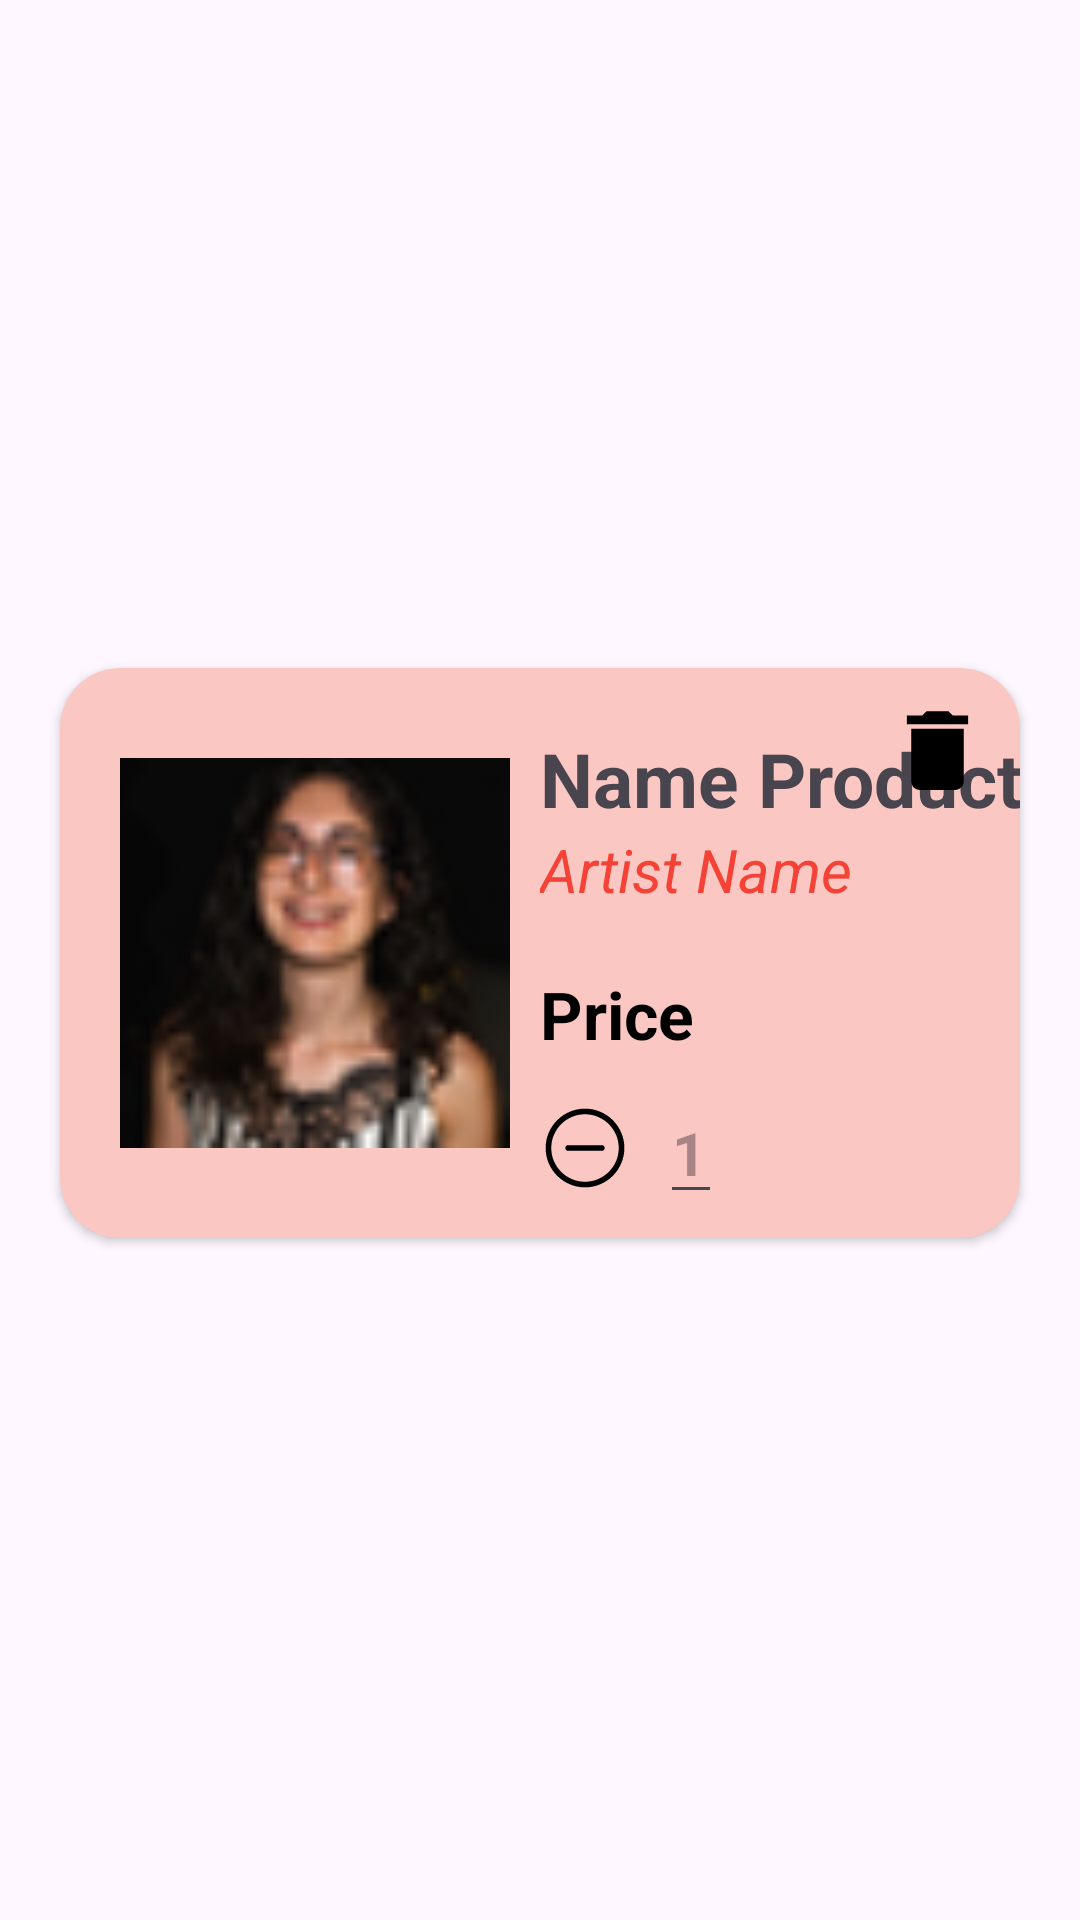

The Android layout XML behind this screen, and the referenced resources:
<!-- AndroidManifest.xml: application theme Theme.Assessment2 -->
<!-- res/layout/recycler_view_row_basket.xml -->
<?xml version="1.0" encoding="utf-8"?>
<androidx.constraintlayout.widget.ConstraintLayout xmlns:android="http://schemas.android.com/apk/res/android"
    xmlns:tools="http://schemas.android.com/tools"
    android:layout_width="match_parent"
    android:layout_height="wrap_content"
    xmlns:app="http://schemas.android.com/apk/res-auto">

    <androidx.cardview.widget.CardView
        android:layout_width="match_parent"
        android:layout_height="wrap_content"
        app:layout_constraintStart_toStartOf="parent"
        app:layout_constraintEnd_toEndOf="parent"
        app:layout_constraintTop_toTopOf="parent"
        app:layout_constraintBottom_toBottomOf="parent"
        app:cardCornerRadius="20dp"
        android:elevation="10dp"
        android:layout_marginTop="15dp"
        android:layout_marginBottom="20dp"
        android:layout_marginRight="20dp"
        android:layout_marginLeft="20dp"
        android:backgroundTint="@color/light_coral_pink">

        <androidx.constraintlayout.widget.ConstraintLayout
            android:layout_width="match_parent"
            android:layout_height="match_parent">


            <ImageView
                android:id="@+id/imageProdHP"
                android:layout_margin="20dp"
                android:layout_width="130dp"
                android:layout_height="150dp"
                android:src="@drawable/secondprofilepic"
                app:layout_constraintStart_toStartOf="parent"
                app:layout_constraintTop_toTopOf="parent"
                app:layout_constraintBottom_toBottomOf="parent"/>

            <TextView
                android:id="@+id/nameProd"
                android:layout_width="194dp"
                android:layout_height="wrap_content"
                android:layout_marginLeft="10dp"
                android:layout_marginTop="20dp"
                android:text="Name Product"
                android:textSize="25sp"
                android:textStyle="bold"
                app:layout_constraintStart_toEndOf="@id/imageProdHP"
                app:layout_constraintTop_toTopOf="parent" />

            <TextView
                android:id="@+id/artistName"
                android:layout_width="wrap_content"
                android:layout_height="wrap_content"
                android:text="Artist Name"
                android:textColor="@color/red"
                android:textSize="20sp"
                android:textStyle="italic"
                app:layout_constraintStart_toStartOf="@id/nameProd"
                app:layout_constraintTop_toBottomOf="@id/nameProd"
                 />

            <TextView
                android:id="@+id/priceProd"
                android:layout_width="wrap_content"
                android:layout_height="wrap_content"
                app:layout_constraintStart_toStartOf="@id/artistName"
                app:layout_constraintTop_toBottomOf="@id/artistName"
                android:textSize="22sp"
                android:layout_marginBottom="10dp"
                android:textColor="@color/black"
                android:textStyle="bold"
                android:layout_marginTop="20dp"
                android:text="Price" />

            <ImageButton
                android:id="@+id/addBtn"
                android:layout_width="wrap_content"
                android:layout_height="wrap_content"
                app:layout_constraintStart_toEndOf="@id/quantityBasket"
                app:layout_constraintTop_toBottomOf="@id/priceProd"
                android:layout_marginLeft="10dp"
                app:layout_constraintBottom_toBottomOf="parent"
                android:src="@drawable/baseline_add_circle_outline_24"
                android:background="@null"
                 />
            <EditText
                android:id="@+id/quantityBasket"
                android:layout_width="wrap_content"
                android:layout_height="wrap_content"
                app:layout_constraintStart_toEndOf="@id/removeBtn"
                app:layout_constraintTop_toBottomOf="@id/priceProd"
                app:layout_constraintBottom_toBottomOf="parent"
                android:layout_marginLeft="10dp"
                android:hint="1"
                android:textSize="20sp"
                android:textColor="@color/black"
                android:textStyle="bold"></EditText>

            <ImageButton
                android:id="@+id/removeBtn"
                android:layout_width="wrap_content"
                android:layout_height="wrap_content"
                app:layout_constraintStart_toEndOf="@id/imageProdHP"
                app:layout_constraintTop_toBottomOf="@id/priceProd"
                app:layout_constraintBottom_toBottomOf="parent"
                android:layout_marginLeft="10dp"
                android:background="@null"
                app:srcCompat="@drawable/remove_50"
                 />

            <ImageButton
                android:id="@+id/deleteBtn"
                android:layout_width="wrap_content"
                android:layout_height="wrap_content"
                android:background="@null"
                android:src="@drawable/baseline_delete_24"
                app:layout_constraintTop_toTopOf="parent"
                app:layout_constraintEnd_toEndOf="parent"
                android:layout_marginTop="10dp"
                android:layout_marginRight="10dp"/>


        </androidx.constraintlayout.widget.ConstraintLayout>
    </androidx.cardview.widget.CardView>
</androidx.constraintlayout.widget.ConstraintLayout>
<!-- resources referenced by this layout -->
<resources>
  <color name="black">#FF000000</color>
  <color name="light_coral_pink">#FBC7C2</color>
  <color name="red">#F44336</color>
  <!-- drawable baseline_delete_24 (drawable) -->
  <vector android:height="35dp" android:tint="#000000"
      android:viewportHeight="24" android:viewportWidth="24"
      android:width="35dp" xmlns:android="http://schemas.android.com/apk/res/android">
      <path android:fillColor="@android:color/white" android:pathData="M6,19c0,1.1 0.9,2 2,2h8c1.1,0 2,-0.9 2,-2V7H6v12zM19,4h-3.5l-1,-1h-5l-1,1H5v2h14V4z"/>
  </vector>
  <!-- drawable remove_50 (drawable) -->
  <vector android:height="30dp" android:viewportHeight="1024"
      android:viewportWidth="1024" android:width="30dp" xmlns:android="http://schemas.android.com/apk/res/android">
      <path android:fillColor="#FF000000" android:pathData="M512,960c-246.4,0 -448,-201.6 -448,-448s201.6,-448 448,-448 448,201.6 448,448 -201.6,448 -448,448zM512,896c211.2,0 384,-172.8 384,-384s-172.8,-384 -384,-384 -384,172.8 -384,384 172.8,384 384,384zM736,512c0,19.2 -12.8,32 -32,32h-384c-19.2,0 -32,-12.8 -32,-32s12.8,-32 32,-32h384c19.2,0 32,12.8 32,32z"/>
  </vector>
  <!-- drawable secondprofilepic: png bitmap (drawable, 5756 bytes) -->
  <style name="Theme.Assessment2" parent="Base.Theme.Assessment2" />
  <style name="Base.Theme.Assessment2" parent="Theme.Material3.DayNight.NoActionBar">
          <item name="colorPrimary">@color/light_grey</item>
          
          
  
      </style>
  <color name="light_grey">#BDBDBD</color>
</resources>
